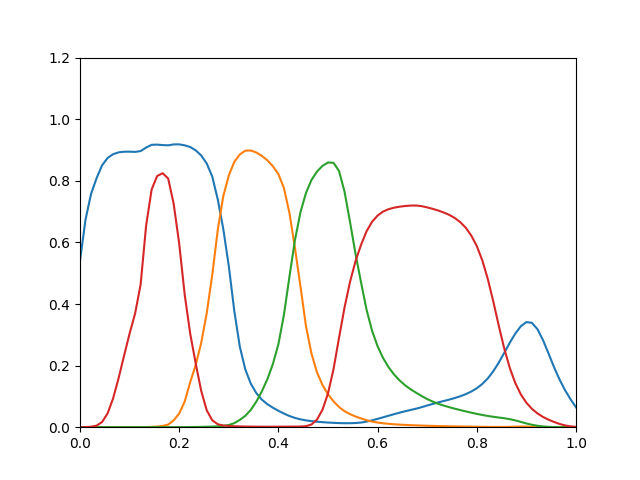

Data behind this chart, as committed beside it:
0.5404, 9.988e-12, 2.779e-12, 5.74e-05
0.6739, 1.867e-10, 3.468e-11, 0.0003526
0.7571, 2.534e-09, 3.392e-10, 0.001516
0.8081, 2.519e-08, 2.525e-09, 0.004967
0.8501, 1.94e-07, 1.418e-08, 0.01666
0.874, 9.771e-07, 5.458e-08, 0.04443
0.8864, 3.708e-06, 1.708e-07, 0.09307
0.8923, 1.114e-05, 4.57e-07, 0.159
0.8945, 2.834e-05, 1.081e-06, 0.2324
0.8946, 6.484e-05, 2.326e-06, 0.3042
0.8939, 0.0001388, 4.65e-06, 0.3692
0.8966, 0.0002832, 8.718e-06, 0.4632
0.908, 0.0005499, 1.551e-05, 0.6549
0.9168, 0.001051, 2.647e-05, 0.7718
0.9174, 0.001972, 4.362e-05, 0.8156
0.916, 0.004118, 7.262e-05, 0.8246
0.9151, 0.008476, 0.000118, 0.8074
0.9181, 0.02219, 0.000195, 0.7251
0.9183, 0.04432, 0.0002934, 0.5961
0.9151, 0.08353, 0.00042, 0.43
0.9097, 0.1463, 0.0005901, 0.3032
0.8988, 0.2023, 0.0007971, 0.2064
0.8821, 0.2743, 0.00107, 0.1174
0.8561, 0.3711, 0.001444, 0.05456
0.8136, 0.4945, 0.001986, 0.02244
0.7394, 0.6412, 0.002862, 0.00954
0.6436, 0.75, 0.004363, 0.005548
0.523, 0.8175, 0.007085, 0.003907
0.3772, 0.8615, 0.01318, 0.003049
0.2613, 0.8856, 0.02369, 0.002501
0.1874, 0.8978, 0.03704, 0.002114
0.1411, 0.8984, 0.05648, 0.001837
0.1106, 0.8919, 0.08313, 0.001655
0.08936, 0.8809, 0.1165, 0.001538
0.07469, 0.8665, 0.1558, 0.001523
0.06327, 0.8473, 0.2053, 0.001589
0.05336, 0.8219, 0.2694, 0.001663
0.04427, 0.7767, 0.3645, 0.001739
0.03638, 0.6961, 0.4883, 0.001826
0.03014, 0.5823, 0.6073, 0.001947
0.0255, 0.4576, 0.6976, 0.00217
0.02212, 0.3285, 0.7603, 0.003383
0.01966, 0.2391, 0.8026, 0.008834
0.01781, 0.1782, 0.8301, 0.02476
0.01634, 0.1368, 0.8484, 0.05661
0.01515, 0.1069, 0.8595, 0.1097
0.01415, 0.08412, 0.8585, 0.1884
0.01335, 0.06551, 0.8318, 0.2899
0.01297, 0.05206, 0.7648, 0.3887
0.01298, 0.04234, 0.6661, 0.4722
0.01361, 0.03462, 0.562, 0.5397
0.01503, 0.02846, 0.4696, 0.5923
0.01816, 0.0227, 0.3812, 0.6363
0.0224, 0.01832, 0.3129, 0.667
0.02714, 0.01514, 0.2626, 0.6871
0.03217, 0.01277, 0.2244, 0.7001
0.03732, 0.01096, 0.1946, 0.7079
0.04237, 0.009534, 0.1709, 0.7127
0.04722, 0.008377, 0.1517, 0.716
0.05179, 0.007429, 0.1359, 0.7182
0.05602, 0.006646, 0.123, 0.7195
... 30 more rows
